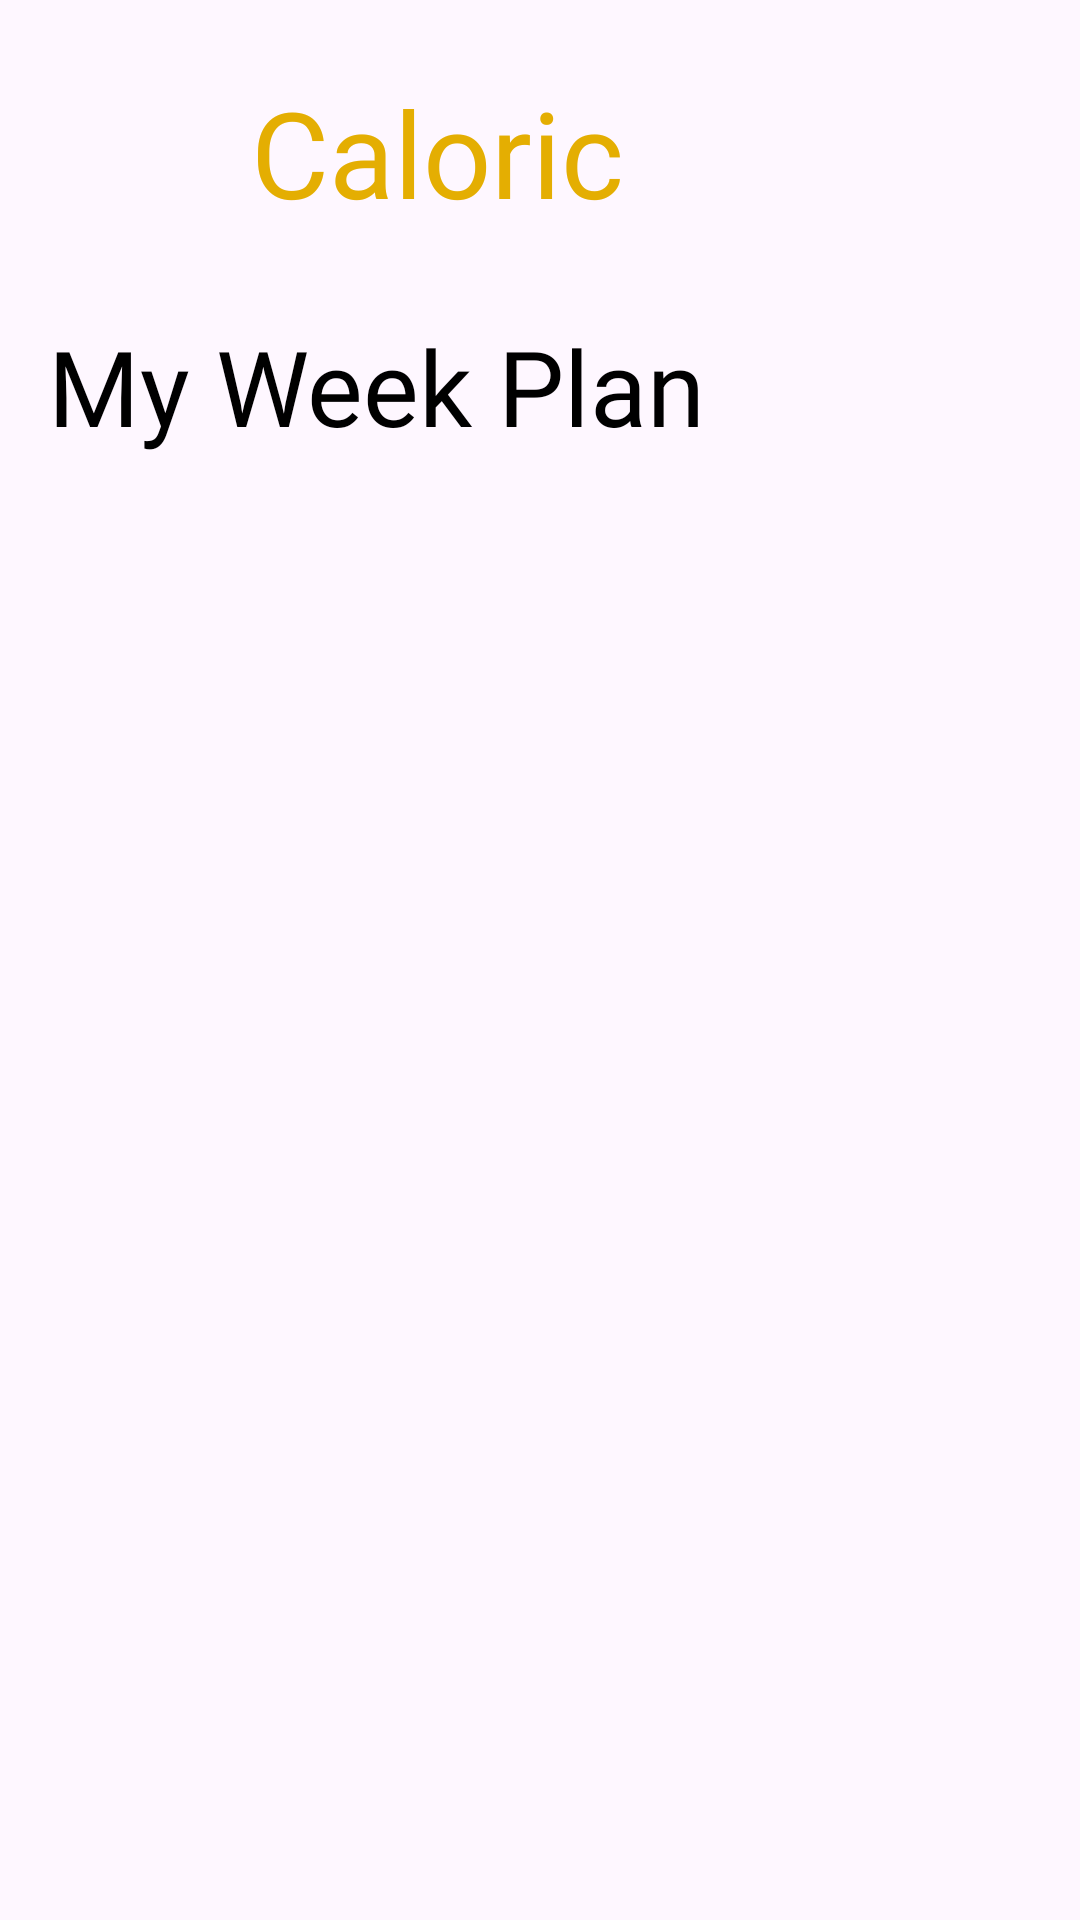

This screen was rendered from an Android layout file. Write that file and the resources it references.
<!-- AndroidManifest.xml: application theme Theme.Caloric -->
<!-- res/layout/fragment_meal_plan.xml -->
<?xml version="1.0" encoding="utf-8"?>
<androidx.constraintlayout.widget.ConstraintLayout xmlns:android="http://schemas.android.com/apk/res/android"
    xmlns:tools="http://schemas.android.com/tools"
    android:layout_width="match_parent"
    android:layout_height="match_parent"
    xmlns:app="http://schemas.android.com/apk/res-auto"
    tools:context=".mealplan.mealPlanFrag">


    <TextView
        android:id="@+id/caloric"
        app:layout_constraintEnd_toEndOf="parent"
        app:layout_constraintTop_toTopOf="parent"
        android:layout_width="wrap_content"
        android:layout_height="wrap_content"
        android:layout_marginTop="24dp"
        android:layout_marginEnd="152dp"
        android:fontFamily="@font/joti_one"
        android:text="@string/caloric"
        android:textColor="@color/yellow"
        android:textSize="40sp" />


    <TextView
        android:id="@+id/textView5"
        android:layout_width="wrap_content"
        android:layout_height="wrap_content"
        android:layout_marginStart="16dp"
        android:layout_marginTop="28dp"
        android:fontFamily="@font/joti_one"
        android:text="@string/foodplanner"
        android:textColor="@color/black"
        android:textSize="35sp"
        app:layout_constraintStart_toStartOf="parent"
        app:layout_constraintTop_toBottomOf="@+id/caloric" />

    <androidx.recyclerview.widget.RecyclerView
        android:id="@+id/planRecyclerView"
        android:layout_width="402dp"
        android:layout_height="491dp"
        android:layout_marginTop="16dp"
        app:layoutManager="androidx.recyclerview.widget.LinearLayoutManager"
        app:layout_constraintEnd_toEndOf="parent"
        app:layout_constraintStart_toStartOf="parent"
        app:layout_constraintTop_toBottomOf="@+id/textView5" />

</androidx.constraintlayout.widget.ConstraintLayout>
<!-- resources referenced by this layout -->
<resources>
  <color name="black">#FF000000</color>
  <color name="yellow">#E4AE02</color>
  <string name="caloric">Caloric</string>
  <string name="foodplanner">My Week Plan</string>
  <style name="Theme.Caloric" parent="Base.Theme.Caloric" />
  <style name="Base.Theme.Caloric" parent="Theme.Material3.DayNight.NoActionBar">
          
          
      </style>
</resources>
